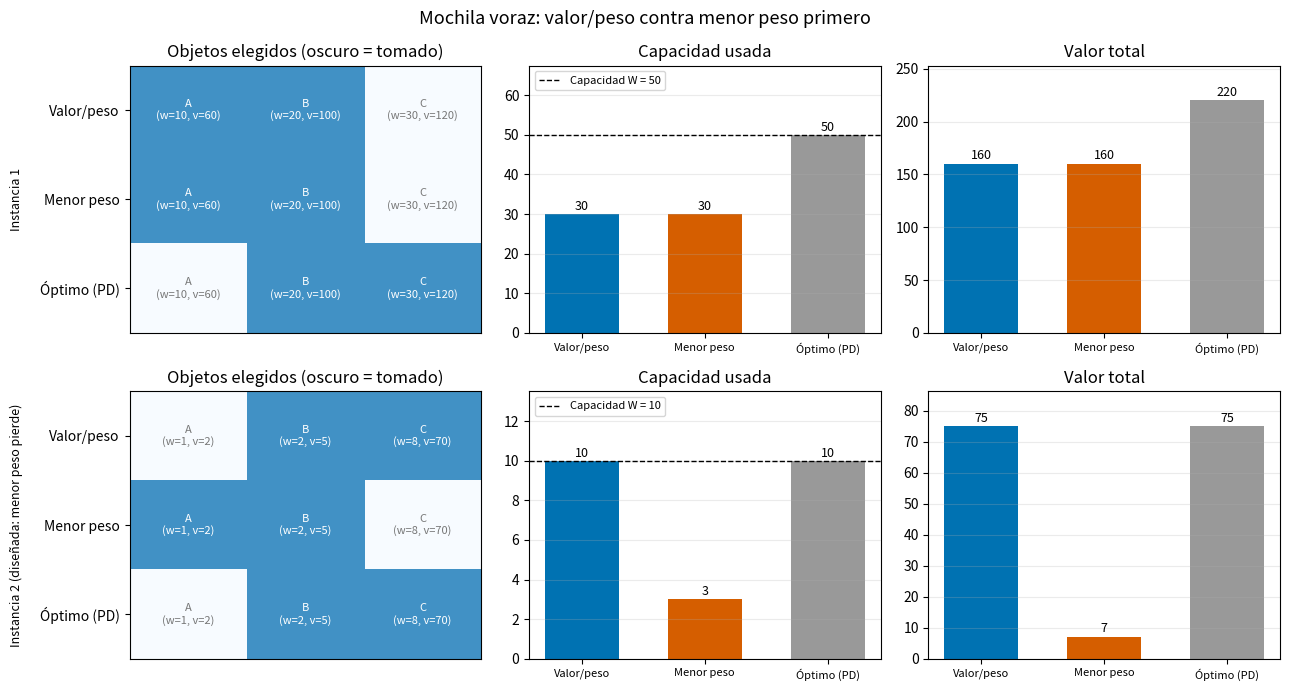

Python code for this plot:
def knapsack(values: list[int], weights: list[int], W: int):
    n = len(values)
    K = [[0] * (W + 1) for _ in range(n + 1)]   
    for i in range(1, n + 1):
        v, w = values[i - 1], weights[i - 1]
        for c in range(W + 1):
            K[i][c] = K[i - 1][c]                                  
            if w <= c:
                K[i][c] = max(K[i][c], v + K[i - 1][c - w])       
    chosen, c = [], W                           
    for i in range(n, 0, -1):
        if K[i][c] != K[i - 1][c]:
            chosen.append(i - 1)
            c -= weights[i - 1]
    return K, K[n][W], chosen[::-1]


def greedy(values: list[int], weights: list[int], W: int, key):
    order = sorted(range(len(values)), key=key)
    chosen, used, total = [], 0, 0
    for i in order:
        if used + weights[i] <= W:
            chosen.append(i)
            used += weights[i]
            total += values[i]
    return sorted(chosen), used, total


def greedy_ratio(values, weights, W):
    return greedy(values, weights, W, key=lambda i: -values[i] / weights[i])


def greedy_lowest_weight(values, weights, W):
    return greedy(values, weights, W, key=lambda i: weights[i])


def solve(title, items, values, weights, W):
    print(f"\n=== {title}  (capacidad W = {W}) ===")
    print(f"{'objeto':>6s} {'peso':>5s} {'valor':>6s} {'v/w':>6s}")
    for name, w, v in zip(items, weights, values):
        print(f"{name:>6s} {w:>5d} {v:>6d} {v / w:>6.2f}")

    _, opt_value, opt_idx = knapsack(values, weights, W)
    methods = {
        "Valor/peso": greedy_ratio(values, weights, W),
        "Menor peso": greedy_lowest_weight(values, weights, W),
        "Óptimo (PD)": (opt_idx, sum(weights[i] for i in opt_idx), opt_value),
    }
    print(f"\n{'método':12s} {'objetos elegidos':18s} {'capacidad usada':>16s} {'valor total':>12s}")
    for label, (idx, used, total) in methods.items():
        print(f"{label:12s} {str([items[i] for i in idx]):18s} {f'{used} / {W}':>16s} {total:>12d}")

    v_ratio, v_weight = methods["Valor/peso"][2], methods["Menor peso"][2]
    if v_weight < v_ratio:
        print(f"-> Menor peso es PEOR: {v_weight} contra {v_ratio} (pierde {v_ratio - v_weight}).")
    elif v_weight > v_ratio:
        print(f"-> Menor peso es MEJOR: {v_weight} contra {v_ratio}.")
    else:
        print(f"-> Los dos métodos voraces EMPATAN con valor {v_ratio}.")
    return methods


if __name__ == "__main__":
    names1, values1, weights1, W1 = ["A", "B", "C"], [60, 100, 120], [10, 20, 30], 50
    names2, values2, weights2, W2 = ["A", "B", "C"], [2, 5, 70], [1, 2, 8], 10

    instances = [
        ("Instancia 1", names1, values1, weights1, W1),
        ("Instancia 2 (diseñada: menor peso pierde)", names2, values2, weights2, W2),
    ]
    results = [solve(*inst) for inst in instances]

    import matplotlib.pyplot as plt

    colors = {"Valor/peso": "#0072B2", "Menor peso": "#D55E00", "Óptimo (PD)": "#999999"}
    fig, axes = plt.subplots(2, 3, figsize=(13, 7))
    for row, ((title, names, values, weights, W), methods) in enumerate(zip(instances, results)):
        labels = list(methods)
        ax = axes[row][0]
        grid = [[1 if i in methods[m][0] else 0 for i in range(len(names))] for m in labels]
        ax.imshow(grid, cmap="Blues", vmin=0, vmax=1.6, aspect="auto")
        for r, m in enumerate(labels):
            for c, name in enumerate(names):
                ax.text(c, r, f"{name}\n(w={weights[c]}, v={values[c]})", ha="center", va="center",
                        fontsize=8, color="white" if grid[r][c] else "#777777")
        ax.set_xticks([])
        ax.set_yticks(range(len(labels)))
        ax.set_yticklabels(labels)
        ax.set_title("Objetos elegidos (oscuro = tomado)")
        ax = axes[row][1]
        ax.bar(labels, [methods[m][1] for m in labels], color=[colors[m] for m in labels], width=0.6)
        ax.axhline(W, color="k", linestyle="--", linewidth=1, label=f"Capacidad W = {W}")
        for x, m in enumerate(labels):
            ax.text(x, methods[m][1] + W * 0.02, str(methods[m][1]), ha="center", fontsize=9)
        ax.set_ylim(0, W * 1.35)
        ax.set_title("Capacidad usada")
        ax.legend(loc="upper left", fontsize=8)
        # (3) valor total
        ax = axes[row][2]
        top = max(methods[m][2] for m in labels)
        ax.bar(labels, [methods[m][2] for m in labels], color=[colors[m] for m in labels], width=0.6)
        for x, m in enumerate(labels):
            ax.text(x, methods[m][2] + top * 0.02, str(methods[m][2]), ha="center", fontsize=9)
        ax.set_ylim(0, top * 1.15)
        ax.set_title("Valor total")
        for a in axes[row][1:]:
            a.grid(axis="y", alpha=0.25)
            a.tick_params(axis="x", labelsize=8)
        axes[row][0].set_ylabel(title, fontsize=9, labelpad=12)
    fig.suptitle("Mochila voraz: valor/peso contra menor peso primero", fontsize=13)
    plt.tight_layout()
    plt.savefig("knapsack_comparison.png", dpi=150)
    print("\nGráfica guardada en knapsack_comparison.png")
    plt.show()
